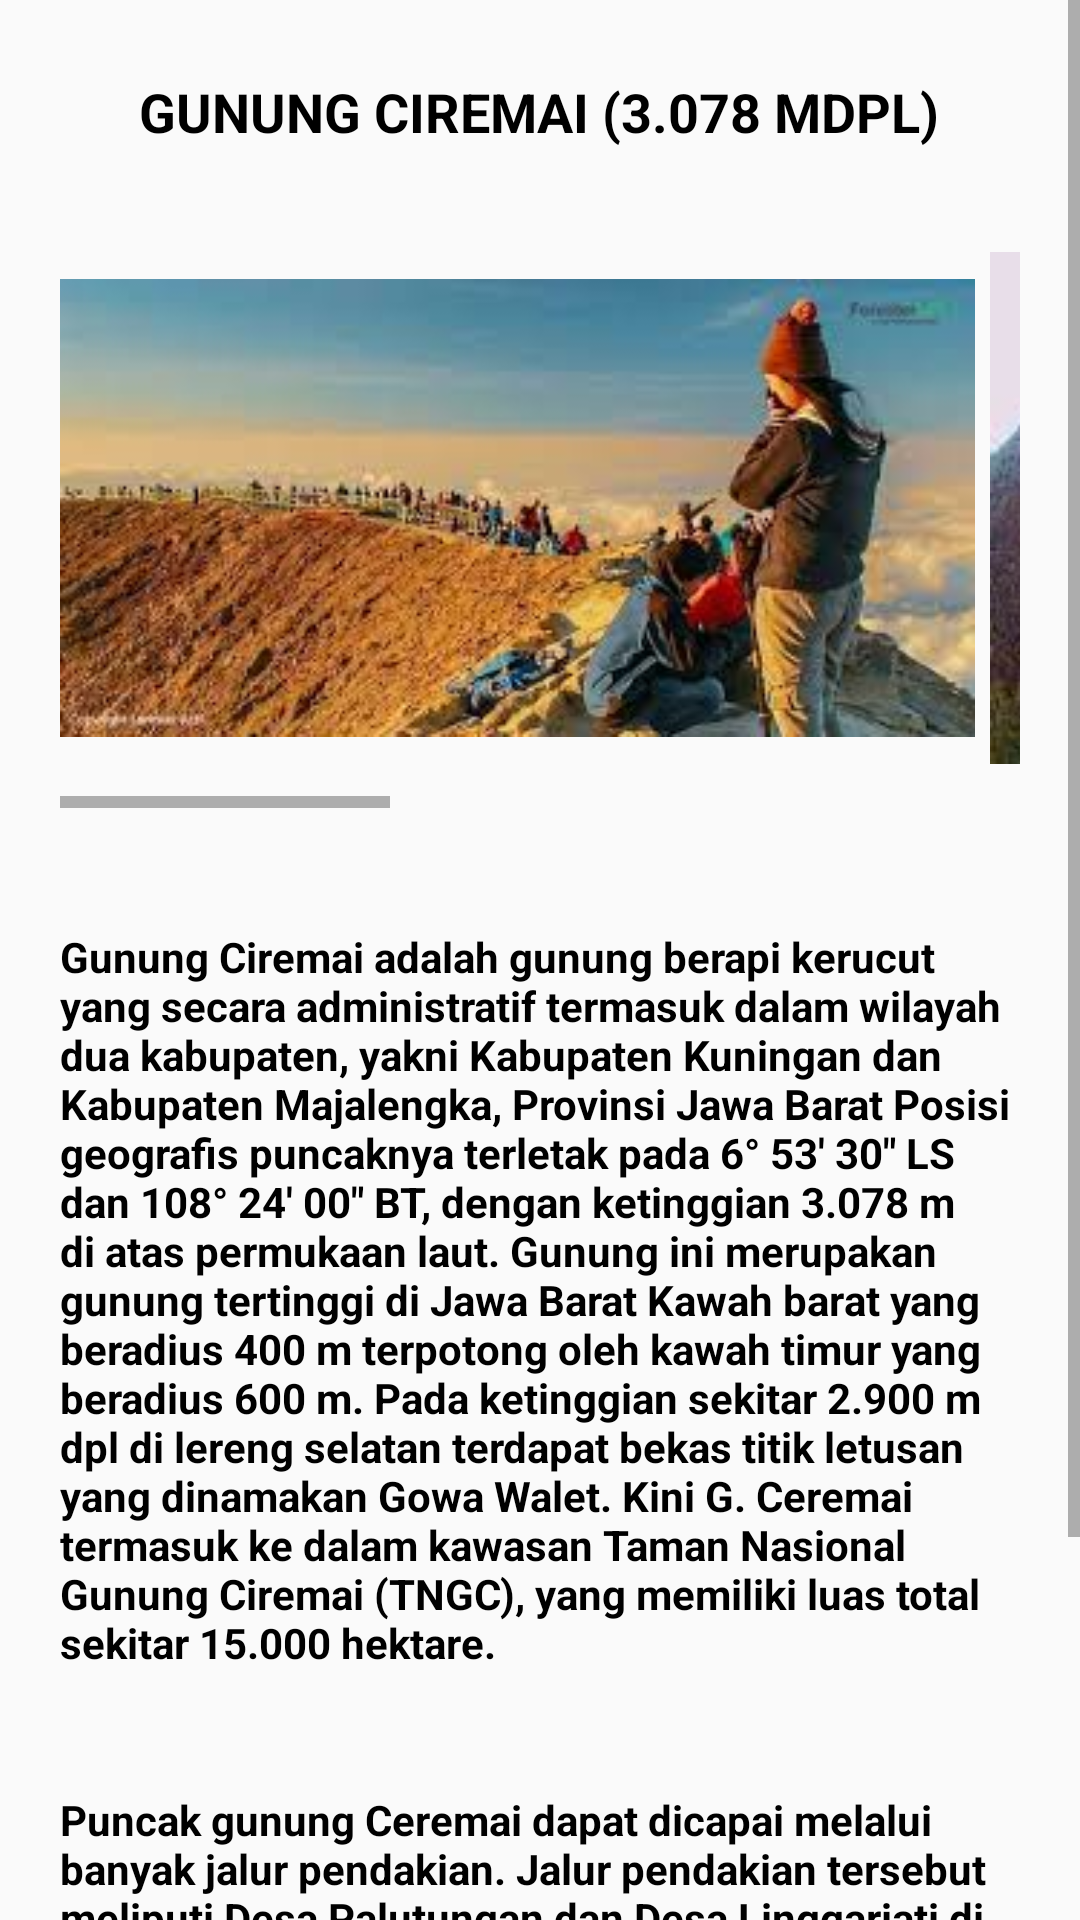

Produce the Android XML layout that renders to this screen, including the resource entries it uses.
<!-- AndroidManifest.xml: application theme AppTheme -->
<!-- res/layout/lyt_ciremai.xml -->
<?xml version="1.0" encoding="utf-8"?>
<RelativeLayout
    xmlns:android="http://schemas.android.com/apk/res/android"
    android:layout_width="match_parent"
    android:layout_height="match_parent">

    <ScrollView
        android:layout_width="match_parent"
        android:layout_height="match_parent">


        <LinearLayout
            android:layout_width="match_parent"
            android:layout_height="match_parent"
            android:orientation="vertical">

            <TextView
                android:id="@+id/textViewJudul"
                android:layout_gravity="center"
                android:layout_width="wrap_content"
                android:layout_height="wrap_content"
                android:text="GUNUNG CIREMAI (3.078 MDPL)"
                android:layout_marginTop="25dp"
                android:textStyle="bold"
                android:textSize="18dp"
                android:textColor="@color/black"/>

            <HorizontalScrollView
                android:layout_width="match_parent"
                android:layout_height="200dp"
                android:layout_margin="20sp">

                <LinearLayout
                    android:orientation="horizontal"
                    android:layout_width="wrap_content"
                    android:layout_height="match_parent">

                    <ImageView
                        android:src="@drawable/gunungciremai"
                        android:layout_width="310dp"
                        android:layout_height="match_parent"
                        android:paddingRight="5dp"
                        android:id="@+id/gambar1"
                        android:layout_weight="1" />

                    <ImageView
                        android:src="@drawable/gunungciremai2"
                        android:layout_width="310dp"
                        android:layout_height="match_parent"
                        android:paddingRight="5dp"
                        android:id="@+id/gambar2"
                        android:layout_weight="1" />

                    <ImageView
                        android:src="@drawable/gunungcikuray3"
                        android:layout_width="310dp"
                        android:layout_height="match_parent"
                        android:paddingRight="5dp"
                        android:id="@+id/gambar3"
                        android:layout_weight="1" />

                </LinearLayout>
            </HorizontalScrollView>

            <TextView
                android:gravity=""
                android:layout_margin="20dp"
                android:layout_width="match_parent"
                android:layout_height="wrap_content"
                android:id="@+id/textViewGunung"
                android:layout_marginTop="15dp"
                android:text="@string/ciremai"
                android:textStyle="bold"
                android:textColor="@color/black"
                />

            <TextView
                android:layout_margin="20dp"
                android:id="@+id/textViewGunung2"
                android:layout_width="wrap_content"
                android:layout_height="wrap_content"
                android:layout_marginTop="30dp"
                android:text="@string/ciremai2"
                android:textStyle="bold"
                android:textColor="@color/black"/>



        </LinearLayout>
    </ScrollView>

</RelativeLayout>
<!-- resources referenced by this layout -->
<resources>
  <color name="black">#000000</color>
  <!-- drawable gunungcikuray3: jpg bitmap (drawable, 4507 bytes) -->
  <!-- drawable gunungciremai: jpg bitmap (drawable, 11171 bytes) -->
  <!-- drawable gunungciremai2: jpg bitmap (drawable, 7957 bytes) -->
  <string name="ciremai">Gunung Ciremai  adalah gunung berapi kerucut yang secara administratif termasuk dalam wilayah dua kabupaten, yakni Kabupaten Kuningan dan Kabupaten Majalengka, Provinsi Jawa Barat
                  Posisi geografis puncaknya terletak pada 6° 53\' 30\" LS dan 108° 24\' 00\" BT, dengan ketinggian 3.078 m di atas permukaan laut. Gunung ini merupakan gunung tertinggi di Jawa Barat
                  Kawah barat yang beradius 400 m terpotong oleh kawah timur yang beradius 600 m. Pada ketinggian sekitar 2.900 m dpl di lereng selatan terdapat bekas titik letusan yang dinamakan Gowa Walet.
                  Kini G. Ceremai termasuk ke dalam kawasan Taman Nasional Gunung Ciremai (TNGC), yang memiliki luas total sekitar 15.000 hektare.</string>
  <string name="ciremai2">Puncak gunung Ceremai dapat dicapai melalui banyak jalur pendakian. Jalur pendakian tersebut meliputi Desa Palutungan dan Desa Linggarjati di Kab. Kuningan, dan Desa Apuy di Kab. Majalengka. Ada satu jalur pendakian baru yaitu melalui Desa Linggasana di Kec. Cilimus, Kab. Kuningan. Jalur di Desa Linggasana yang dibuka tahun 2010 juga mudah diakses karena masih satu trayek jalan raya dengan jalur di Desa Linggarjati
                  Kalkulasi perjalanan via Bremi:
                  Polsek Krucil (Bremi) – Danau Taman Hidup (4jam)</string>
  <style name="AppTheme" parent="Theme.AppCompat.Light.DarkActionBar">
          
          <item name="colorPrimary">@color/colorPrimary</item>
          <item name="colorPrimaryDark">@color/colorPrimaryDark</item>
          <item name="colorAccent">@color/colorAccent</item>
      </style>
  <color name="colorPrimary">#008577</color>
  <color name="colorPrimaryDark">#00574B</color>
  <color name="colorAccent">#D81B60</color>
</resources>
